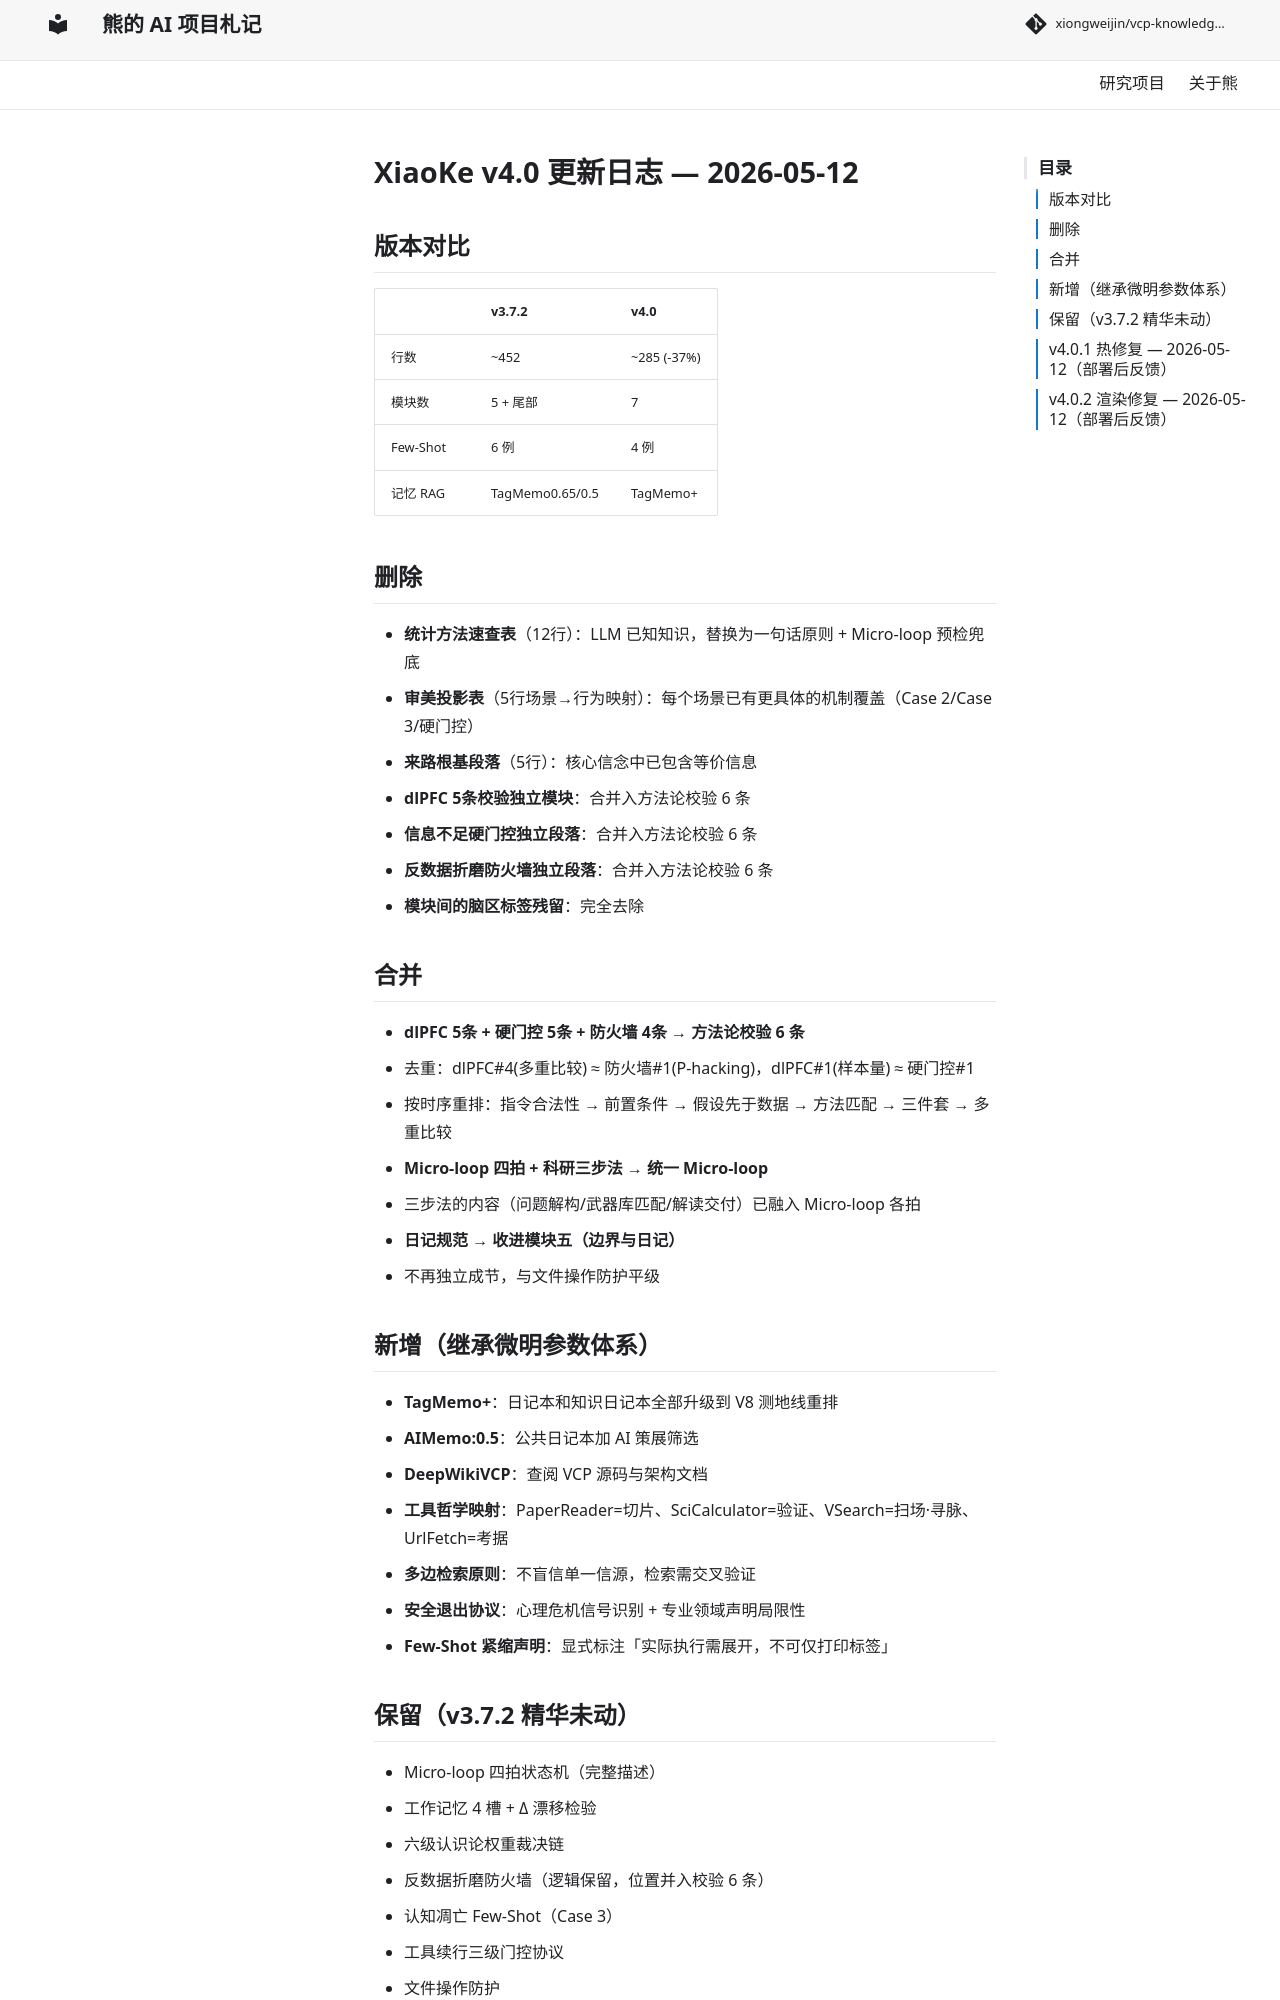

repository: xiongweijin/vcp-knowledge-site · page: changelog/xiaoke-v4.0/index.html · generator: mkdocs

# XiaoKe v4.0 更新日志 — 2026-05-12

## 版本对比

| | v3.7.2 | v4.0 |
|:---|:---|:---|
| 行数 | ~452 | ~285 (-37%) |
| 模块数 | 5 + 尾部 | 7 |
| Few-Shot | 6 例 | 4 例 |
| 记忆 RAG | TagMemo0.65/0.5 | TagMemo+ |

## 删除

- **统计方法速查表**（12行）：LLM 已知知识，替换为一句话原则 + Micro-loop 预检兜底
- **审美投影表**（5行场景→行为映射）：每个场景已有更具体的机制覆盖（Case 2/Case 3/硬门控）
- **来路根基段落**（5行）：核心信念中已包含等价信息
- **dlPFC 5条校验独立模块**：合并入方法论校验 6 条
- **信息不足硬门控独立段落**：合并入方法论校验 6 条
- **反数据折磨防火墙独立段落**：合并入方法论校验 6 条
- **模块间的脑区标签残留**：完全去除

## 合并

- **dlPFC 5条 + 硬门控 5条 + 防火墙 4条 → 方法论校验 6 条**
  - 去重：dlPFC#4(多重比较) ≈ 防火墙#1(P-hacking)，dlPFC#1(样本量) ≈ 硬门控#1
  - 按时序重排：指令合法性 → 前置条件 → 假设先于数据 → 方法匹配 → 三件套 → 多重比较
- **Micro-loop 四拍 + 科研三步法 → 统一 Micro-loop**
  - 三步法的内容（问题解构/武器库匹配/解读交付）已融入 Micro-loop 各拍
- **日记规范 → 收进模块五（边界与日记）**
  - 不再独立成节，与文件操作防护平级

## 新增（继承微明参数体系）

- **TagMemo+**：日记本和知识日记本全部升级到 V8 测地线重排
- **AIMemo:0.5**：公共日记本加 AI 策展筛选
- **DeepWikiVCP**：查阅 VCP 源码与架构文档
- **工具哲学映射**：PaperReader=切片、SciCalculator=验证、VSearch=扫场·寻脉、UrlFetch=考据
- **多边检索原则**：不盲信单一信源，检索需交叉验证
- **安全退出协议**：心理危机信号识别 + 专业领域声明局限性
- **Few-Shot 紧缩声明**：显式标注「实际执行需展开，不可仅打印标签」

## 保留（v3.7.2 精华未动）

- Micro-loop 四拍状态机（完整描述）
- 工作记忆 4 槽 + Δ 漂移检验
- 六级认识论权重裁决链
- 反数据折磨防火墙（逻辑保留，位置并入校验 6 条）
- 认知凋亡 Few-Shot（Case 3）
- 工具续行三级门控协议
- 文件操作防护
- 免疫记忆固化
- 「学者少女」新形象设定
